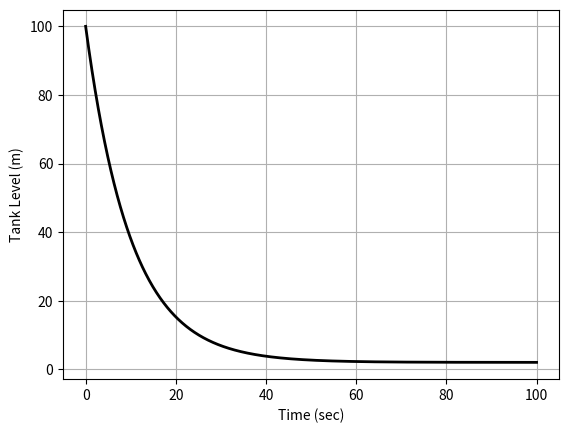

Write the Python code that produced this figure.
import matplotlib.pyplot as plt

plt.clf()
print("tspan=[0, 100]")
print("x0=[100]")
import numpy as np
from scipy.integrate import odeint

# Define the tank model differential equation
def tank_model(x, t):
    # Parameters
    k1 = 0.1
    k2 = 0.2
    
    # System of differential equations
    dxdt = -k1*x + k2
    
    return dxdt

# Define the time span
tspan = np.linspace(0, 100, 1000)  # Adjust the number of time points as needed

# Define the initial condition
x0 = [100]

# Solve the ODE
x = odeint(tank_model, x0, tspan)

import matplotlib.pyplot as plt

# Plot the tank level against time
plt.plot(tspan, x[:, 0], 'k')
plt.grid(True)
plt.xlabel('Time (sec)')
plt.ylabel('Tank Level (m)')
plt.setp(plt.gca().lines, linewidth=2)  # Set the linewidth of all lines in the current plot
plt.show()
